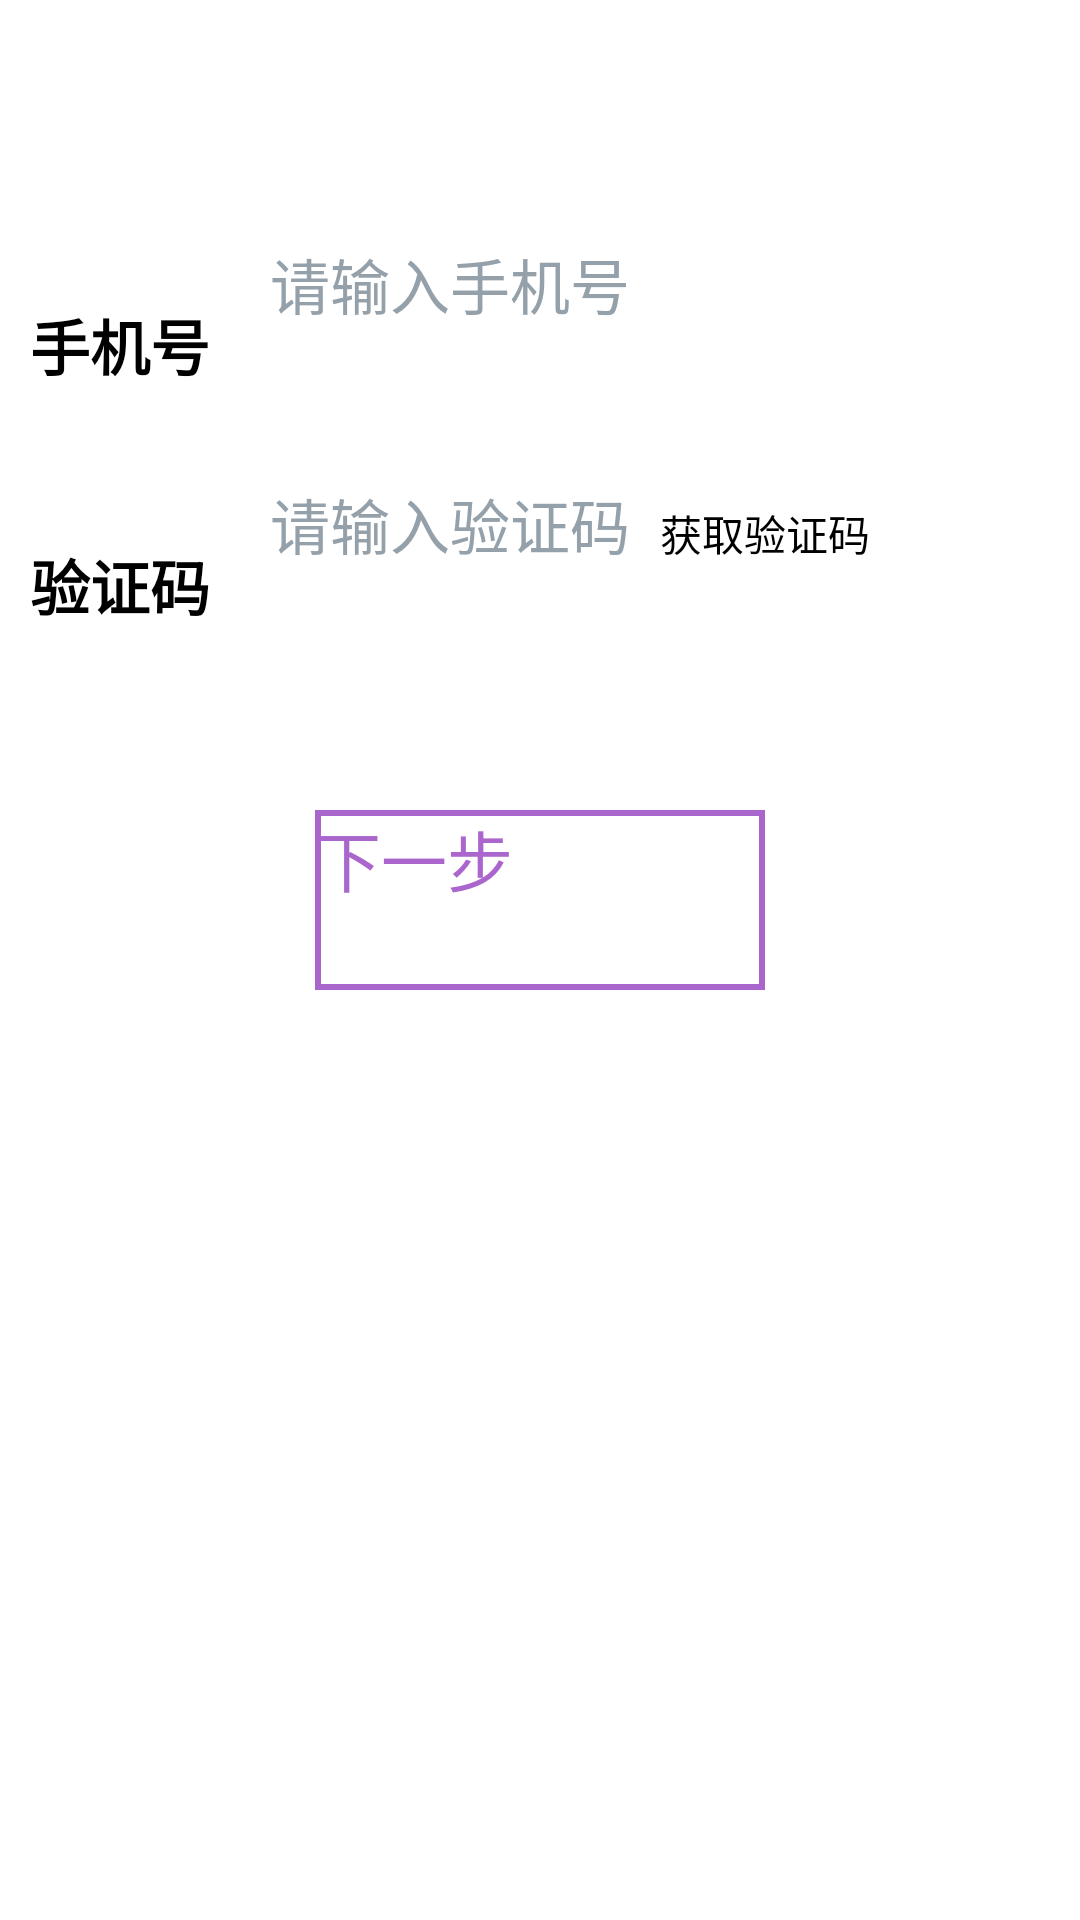

Reconstruct the res/layout file that produces this screen, plus the resources it refers to.
<!-- AndroidManifest.xml: application theme Theme.TicketExtraction -->
<!-- res/layout/fragment_verification.xml -->
<?xml version="1.0" encoding="utf-8"?>
<LinearLayout xmlns:android="http://schemas.android.com/apk/res/android"
              android:orientation="vertical"
              android:layout_width="match_parent"
              android:layout_height="match_parent">

    <RelativeLayout
            android:layout_width="match_parent"
            android:layout_height="80dp"
            android:layout_marginTop="80dp">

        <TextView
                android:layout_width="match_parent"
                android:layout_height="70dp"
                android:layout_marginStart="10dp"
                android:layout_marginEnd="10dp"
                android:text="@string/register_phone_number"
                android:gravity="center_vertical"
                android:textSize="20sp"
                android:textStyle="bold"/>

        <EditText
                style="@style/login_edit_text_style"
                android:layout_height="70dp"
                android:id="@+id/retrieve_account"
                android:autofillHints="@string/input_phone_number"
                android:inputType="number"
                android:hint="@string/input_phone_number"
                android:layout_marginStart="10dp"
                android:layout_marginEnd="10dp"
                android:textSize="20sp"
                android:paddingStart="80dp"
                android:paddingEnd="80dp"/>

    </RelativeLayout>

    <RelativeLayout
            android:layout_width="match_parent"
            android:layout_height="70dp">

        <TextView
                android:layout_width="match_parent"
                android:layout_height="70dp"
                android:layout_marginStart="10dp"
                android:layout_marginEnd="10dp"
                android:text="@string/verification_code"
                android:gravity="center_vertical"
                android:textSize="20sp"
                android:textStyle="bold"/>

        <EditText
                style="@style/login_edit_text_style"
                android:layout_height="70dp"
                android:id="@+id/retrieve_verification"
                android:autofillHints="@string/input_verification"
                android:inputType="number"
                android:hint="@string/input_verification"
                android:layout_marginStart="10dp"
                android:layout_marginEnd="10dp"
                android:textSize="20sp"
                android:paddingStart="80dp"
                android:paddingEnd="80dp"/>

        <Button
                android:id="@+id/get_verification_button"
                android:layout_width="120dp"
                android:layout_height="55dp"
                android:text="@string/get_verification_code"
                android:textSize="14sp"
                android:layout_marginStart="20dp"
                android:layout_marginEnd="20dp"
                android:layout_alignParentEnd="true"
                android:layout_centerVertical="true"/>

    </RelativeLayout>

    <Button
            style="@style/normal_button_style"
            android:id="@+id/next_step_button"
            android:layout_width="150dp"
            android:layout_height="60dp"
            android:layout_gravity="center_horizontal"
            android:text="@string/next_step"
            android:textColor="@android:color/holo_purple"
            android:layout_marginTop="40dp"
            android:textSize="22sp"/>

</LinearLayout>
<!-- resources referenced by this layout -->
<resources>
  <string name="get_verification_code">获取验证码</string>
  <string name="input_phone_number">请输入手机号</string>
  <string name="input_verification">请输入验证码</string>
  <string name="next_step">下一步</string>
  <string name="register_phone_number">手机号</string>
  <string name="verification_code">验证码</string>
  <style name="login_edit_text_style">
          <item name="android:layout_width">match_parent</item>
          <item name="android:layout_height">100dp</item>
          <item name="android:textColorHint">#95A1AA</item>
      </style>
  <style name="normal_button_style">
          <item name="android:background">@drawable/button_bkg</item>
          <item name="android:textColor">@android:color/holo_purple</item>
      </style>
  <style name="Theme.TicketExtraction" parent="QMUI.Compat">
          
          <item name="colorPrimary">@android:color/holo_purple</item>
          <item name="colorPrimaryVariant">@color/purple_700</item>
          <item name="colorOnPrimary">@color/white</item>
          
          <item name="colorSecondary">@color/teal_200</item>
          <item name="colorSecondaryVariant">@color/teal_700</item>
          <item name="colorOnSecondary">@color/black</item>
          
          <item name="android:statusBarColor" tools:targetApi="l">?attr/colorPrimaryVariant</item>
          
      </style>
  <!-- drawable button_bkg (drawable) -->
  <?xml version="1.0" encoding="utf-8"?>
  <shape xmlns:android="http://schemas.android.com/apk/res/android">
      <solid android:color="@color/white"/>
      <stroke
              android:color="@android:color/holo_purple"
              android:width="2dp"/>
  </shape>
  <color name="purple_700">#FF3700B3</color>
  <color name="white">#FFFFFFFF</color>
  <color name="teal_200">#FF03DAC5</color>
  <color name="teal_700">#FF018786</color>
  <color name="black">#FF000000</color>
</resources>
